Labelled photos from "processed", an image-classification folder in trongvu2003/Pneumonia_Detection. The possible labels are: normal, pneumonia.

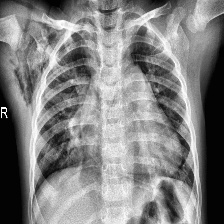
Label: pneumonia

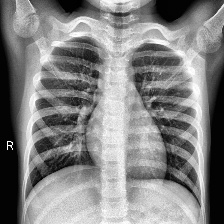
Label: normal

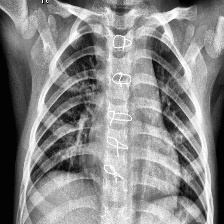
Label: pneumonia

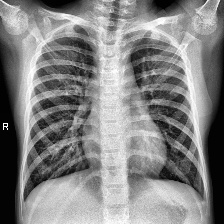
Label: normal
